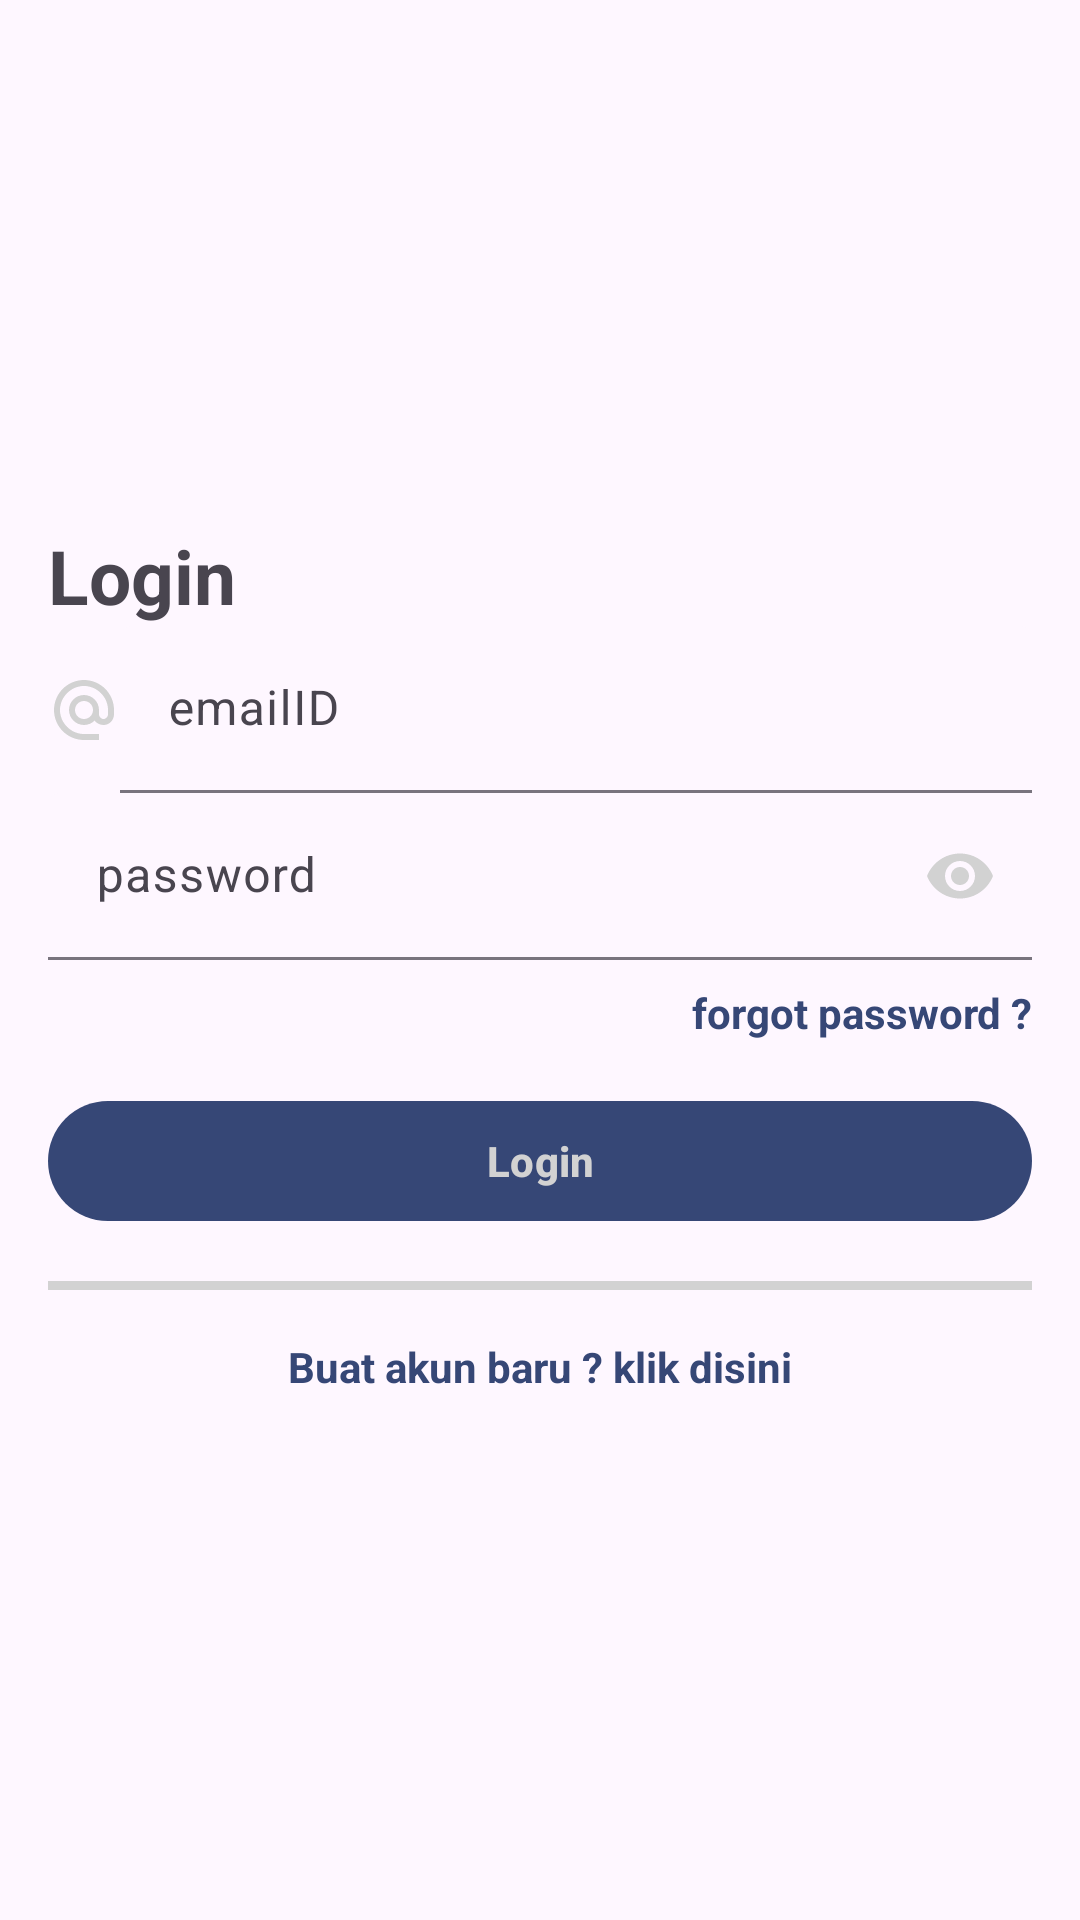

Android layout source for this screen:
<!-- AndroidManifest.xml: application theme Theme.TestMitraSinerjiTeknoindo -->
<!-- res/layout/activity_login.xml -->
<?xml version="1.0" encoding="utf-8"?>
<androidx.constraintlayout.widget.ConstraintLayout xmlns:android="http://schemas.android.com/apk/res/android"
    xmlns:app="http://schemas.android.com/apk/res-auto"
    xmlns:tools="http://schemas.android.com/tools"
    android:layout_width="match_parent"
    android:layout_height="match_parent"
    tools:context=".LoginActivity">

    <LinearLayout
        android:layout_width="match_parent"
        android:layout_height="wrap_content"
        android:layout_marginStart="16dp"
        android:layout_marginEnd="16dp"
        android:orientation="vertical"
        app:layout_constraintBottom_toBottomOf="parent"
        app:layout_constraintEnd_toEndOf="parent"
        app:layout_constraintStart_toStartOf="parent"
        app:layout_constraintTop_toTopOf="parent">

        <com.google.android.material.textview.MaterialTextView
            android:layout_width="match_parent"
            android:layout_height="wrap_content"
            android:text="@string/login"
            android:textSize="25dp"
            android:textStyle="bold" />

        <androidx.constraintlayout.widget.ConstraintLayout
            android:layout_width="match_parent"
            android:layout_height="match_parent">

            <ImageView
                android:id="@+id/imageView2"
                android:layout_width="wrap_content"
                android:layout_height="0dp"
                app:layout_constraintBottom_toBottomOf="parent"
                app:layout_constraintStart_toStartOf="parent"
                app:layout_constraintTop_toTopOf="parent"
                app:srcCompat="@drawable/baseline_alternate_email_24" />

            <com.google.android.material.textfield.TextInputLayout

                app:boxBackgroundMode="filled"
                android:hint="@string/emailid"
                app:hintAnimationEnabled="true"
                android:layout_width="0dp"
                android:layout_height="wrap_content"
                app:layout_constraintBottom_toBottomOf="parent"
                app:layout_constraintEnd_toEndOf="parent"
                app:layout_constraintStart_toEndOf="@+id/imageView2"
                app:layout_constraintTop_toTopOf="parent">

                <com.google.android.material.textfield.TextInputEditText
                    android:id="@+id/tfemailid"
                    android:layout_width="match_parent"
                    android:layout_height="wrap_content"
                    android:textColor="@color/black"
                    android:inputType="textPersonName"
                    tools:ignore="RtlSymmetry" />
            </com.google.android.material.textfield.TextInputLayout>
        </androidx.constraintlayout.widget.ConstraintLayout>

        <androidx.constraintlayout.widget.ConstraintLayout
            android:layout_width="match_parent"
            android:layout_height="match_parent">

            <ImageView
                android:id="@+id/imageView3"
                android:layout_width="wrap_content"
                android:layout_height="0dp"
                app:layout_constraintBottom_toBottomOf="parent"
                app:layout_constraintStart_toStartOf="parent"
                app:layout_constraintTop_toTopOf="parent"
                app:srcCompat="@drawable/baseline_lock_24" />

            <com.google.android.material.textfield.TextInputLayout
                android:id="@+id/tfpasswordLayout"
                android:layout_width="0dp"
                android:layout_height="wrap_content"
                android:hint="@string/password"
                app:hintAnimationEnabled="true"
                app:boxBackgroundMode="filled"
                app:endIconMode="password_toggle"
                app:endIconTint="@color/text_main"
                android:textColor="@color/black"
                app:layout_constraintBottom_toBottomOf="parent"
                app:layout_constraintEnd_toEndOf="parent"
                app:layout_constraintStart_toEndOf="@+id/imageView3"
                app:layout_constraintTop_toTopOf="parent">

                <com.google.android.material.textfield.TextInputEditText
                    android:id="@+id/tfpassword"
                    android:layout_width="match_parent"
                    android:layout_height="wrap_content"
                    android:inputType="textPassword"
                    tools:ignore="RtlSymmetry" />
            </com.google.android.material.textfield.TextInputLayout>
        </androidx.constraintlayout.widget.ConstraintLayout>
        <com.google.android.material.textview.MaterialTextView
            android:id="@+id/tvlupapassword"
            android:layout_width="match_parent"
            android:layout_height="wrap_content"
            android:text="@string/forgot_password"
            android:textAlignment="textEnd"
            android:textStyle="bold"
            android:textColor="@color/blue_main"
            android:layout_marginTop="8dp"/>

        <com.google.android.material.button.MaterialButton
            android:id="@+id/btnLogin"
            android:layout_width="match_parent"
            android:layout_height="wrap_content"
            app:backgroundTint="@color/blue_main"
            android:layout_marginTop="16dp"
            android:textColor="@color/text_main"
            android:textStyle="bold"
            android:text="Login"/>

        <View
            android:id="@+id/divider2"
            android:layout_width="match_parent"
            android:layout_height="3dp"
            android:layout_marginTop="16dp"
            android:layout_marginBottom="16dp"
            android:background="@color/text_main" />

        <com.google.android.material.textview.MaterialTextView
            android:id="@+id/tv_buatakunbaru"
            android:layout_width="match_parent"
            android:layout_height="wrap_content"
            android:text="Buat akun baru ? klik disini"
            android:textAlignment="center"
            android:textColor="@color/blue_main"
            android:textStyle="bold" />
    </LinearLayout>
</androidx.constraintlayout.widget.ConstraintLayout>
<!-- resources referenced by this layout -->
<resources>
  <color name="black">#FF000000</color>
  <color name="blue_main">#364776</color>
  <color name="text_main">#D2D2D2</color>
  <!-- drawable baseline_alternate_email_24 (drawable) -->
  <vector android:height="24dp" android:tint="#D2D2D2"
      android:viewportHeight="24" android:viewportWidth="24"
      android:width="24dp" xmlns:android="http://schemas.android.com/apk/res/android">
      <path android:fillColor="@android:color/white" android:pathData="M12,2C6.48,2 2,6.48 2,12s4.48,10 10,10h5v-2h-5c-4.34,0 -8,-3.66 -8,-8s3.66,-8 8,-8 8,3.66 8,8v1.43c0,0.79 -0.71,1.57 -1.5,1.57s-1.5,-0.78 -1.5,-1.57L17,12c0,-2.76 -2.24,-5 -5,-5s-5,2.24 -5,5 2.24,5 5,5c1.38,0 2.64,-0.56 3.54,-1.47 0.65,0.89 1.77,1.47 2.96,1.47 1.97,0 3.5,-1.6 3.5,-3.57L22,12c0,-5.52 -4.48,-10 -10,-10zM12,15c-1.66,0 -3,-1.34 -3,-3s1.34,-3 3,-3 3,1.34 3,3 -1.34,3 -3,3z"/>
  </vector>
  <string name="emailid">emailID</string>
  <string name="forgot_password">forgot password ?</string>
  <string name="login">Login</string>
  <string name="password">password</string>
  <style name="Theme.TestMitraSinerjiTeknoindo" parent="Base.Theme.TestMitraSinerjiTeknoindo" />
  <style name="Base.Theme.TestMitraSinerjiTeknoindo" parent="Theme.Material3.DayNight">
          
          
      </style>
</resources>
